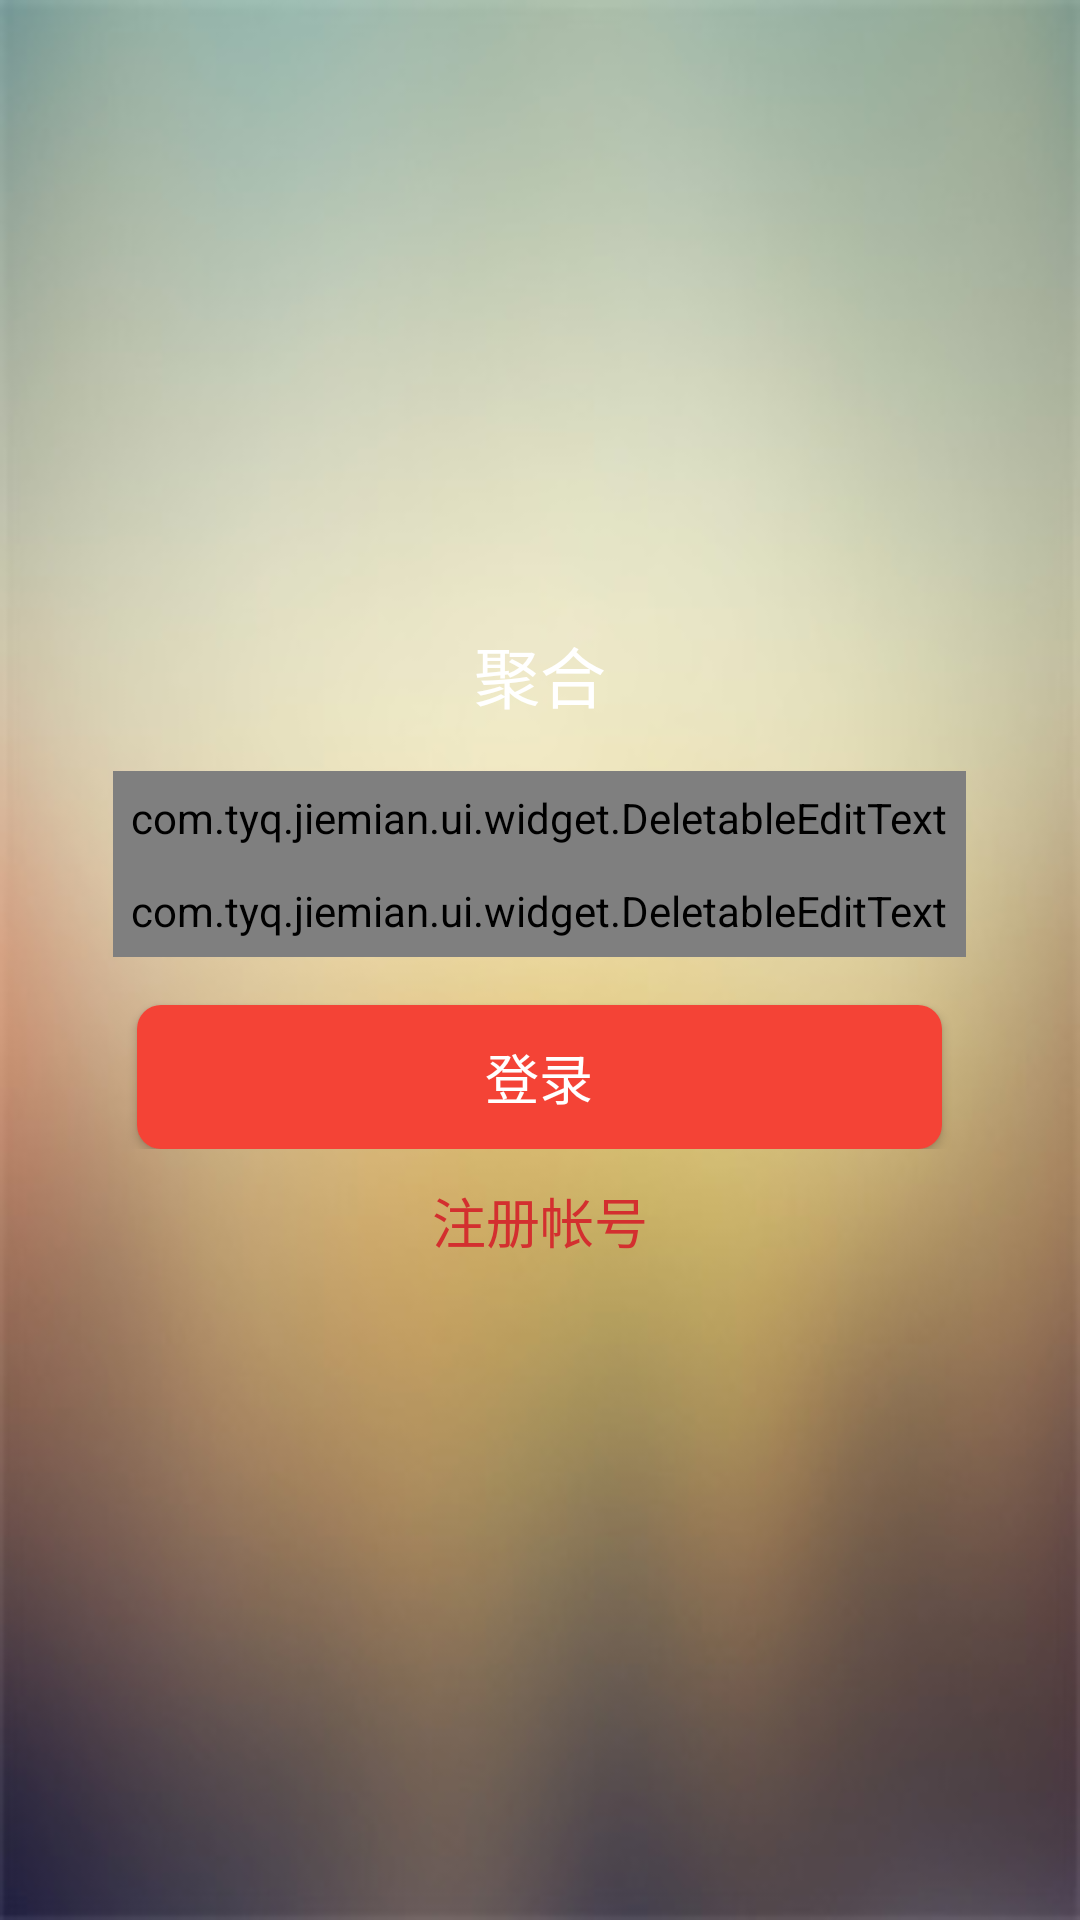

Layout XML and referenced resources for this Android screen:
<!-- AndroidManifest.xml: application theme CustomTheme -->
<!-- res/layout/activity_login.xml -->
<?xml version="1.0" encoding="utf-8"?>
<layout xmlns:android="http://schemas.android.com/apk/res/android">

    <RelativeLayout
        android:layout_width="match_parent"
        android:layout_height="match_parent"
        android:background="@drawable/login_bg2">

        <LinearLayout
            android:id="@+id/login_ll"
            android:layout_width="wrap_content"
            android:layout_height="wrap_content"
            android:layout_centerInParent="true"
            android:gravity="center_horizontal"
            android:orientation="vertical">

            <com.tyq.jiemian.ui.widget.DeletableEditText
                android:id="@+id/login_username_et"
                android:layout_width="match_parent"
                android:layout_height="wrap_content"
                android:drawableLeft="@drawable/ic_username"
                android:drawablePadding="6dp"
                android:drawableRight="@drawable/ic_edit_text_delete"
                android:ems="12"
                android:hint="用户名"
                android:inputType="text"
                android:padding="6dp"
                android:singleLine="true"
                android:textColor="@color/black"
                android:textColorHint="@color/grey"
                android:textSize="18sp" />


            <com.tyq.jiemian.ui.widget.DeletableEditText
                android:id="@+id/login_password_et"
                android:layout_width="match_parent"
                android:layout_height="wrap_content"
                android:drawableLeft="@drawable/ic_password"
                android:drawablePadding="6dp"
                android:drawableRight="@drawable/ic_edit_text_delete"
                android:ems="12"
                android:hint="密码"
                android:inputType="textPassword"
                android:padding="6dp"
                android:singleLine="true"
                android:textColor="@color/white"
                android:textColorHint="@color/grey"
                android:textSize="18sp" />

            <Button
                android:id="@+id/login_btn"
                android:layout_width="match_parent"
                android:layout_height="wrap_content"
                android:layout_marginLeft="8dp"
                android:layout_marginRight="8dp"
                android:layout_marginTop="16dp"
                android:background="@drawable/app_btn_selector"
                android:text="登录"
                android:textColor="@color/white"
                android:textSize="18sp" />

        </LinearLayout>

        <TextView
            android:layout_width="wrap_content"
            android:layout_height="wrap_content"
            android:layout_above="@id/login_ll"
            android:layout_centerHorizontal="true"
            android:layout_marginBottom="16dp"
            android:text="@string/app_name"
            android:textColor="@color/white"
            android:textSize="22sp" />

        <Button
            android:id="@+id/register_btn"
            style="?android:buttonBarButtonStyle"
            android:layout_width="match_parent"
            android:layout_height="wrap_content"
            android:layout_below="@id/login_ll"
            android:layout_centerHorizontal="true"
            android:layout_marginLeft="16dp"
            android:layout_marginRight="16dp"
            android:text="注册帐号"
            android:textColor="@color/colorPrimary"
            android:textSize="18sp" />


    </RelativeLayout>

</layout>
<!-- resources referenced by this layout -->
<resources>
  <color name="black">#212121</color>
  <color name="colorPrimary">#D32F2f</color>
  <color name="grey">#B6B6B6</color>
  <color name="white">#FFFFFF</color>
  <!-- drawable app_btn_selector (drawable) -->
  <?xml version="1.0" encoding="utf-8"?>
  <selector xmlns:android="http://schemas.android.com/apk/res/android">
  
      <item android:state_pressed="true">
          <shape android:shape="rectangle">
              <corners android:radius="8dp"/>
              <solid android:color="@color/colorPrimary"/>
          </shape>
      </item>
  
      <item>
          <shape android:shape="rectangle">
              <corners android:radius="8dp"/>
              <solid android:color="@color/secondColor"/>
  
  
          </shape>
      </item>
  </selector>
  <!-- drawable login_bg2: jpg bitmap (drawable, 13164 bytes) -->
  <string name="app_name">聚合</string>
  <style name="CustomTheme" parent="Theme.AppCompat.Light.NoActionBar">
          <item name="colorPrimary">@color/colorPrimary</item>
          
          
      </style>
  <color name="secondColor">#F44336</color>
</resources>
